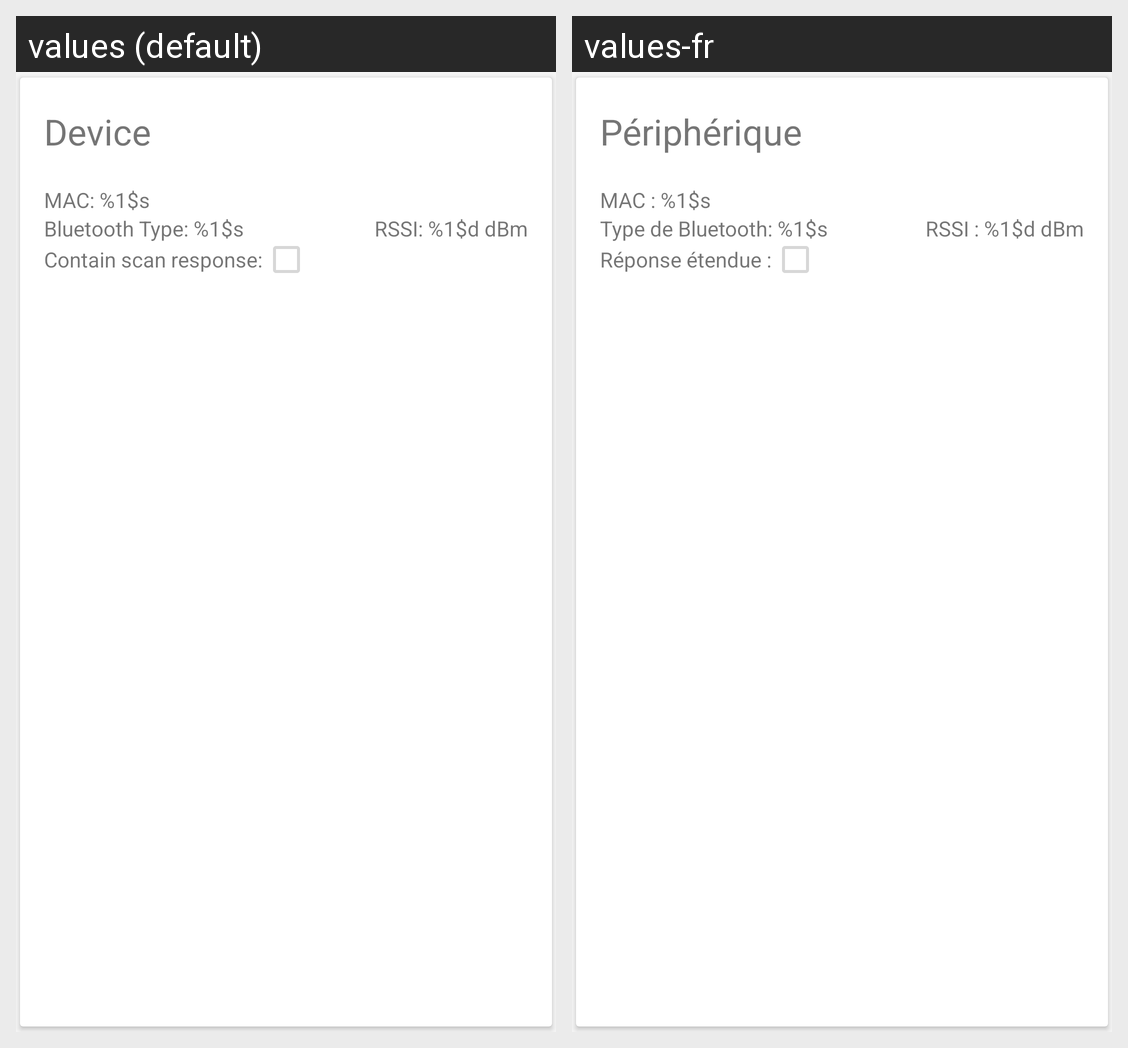

Here is an Android app screen in its default locale and in the app's own translations. Write out the translated-string differences for the strings that appear on this screen.
Android screen res/layout/card_beacon_device.xml rendered under 2 locales, left to right: values (default), values-fr. Device: Nexus 5 (rendered at 1080×1920; each locale shown at half size, 540×960, under a caption strip naming it); theme AppTheme.
Strings drawn on this screen, with the default value and each locale's value (text and hints the layout hard-codes, and strings that could not be matched under every locale, appear in the picture but are not listed):

card_device_title
  values: Device
  values-fr: Périphérique

card_device_mac
  values: MAC: %1$s
  values-fr: MAC : %1$s

card_device_bluetoothtype
  values: Bluetooth Type: %1$s
  values-fr: Type de Bluetooth: %1$s

card_device_rssi
  values: RSSI: %1$d dBm
  values-fr: RSSI : %1$d dBm

card_device_has_scanresponse
  values: Contain scan response:
  values-fr: Réponse étendue :
